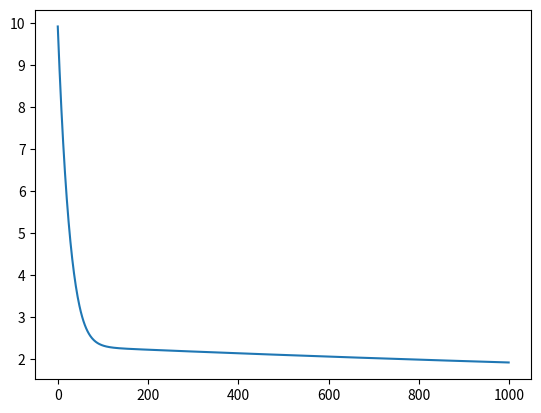
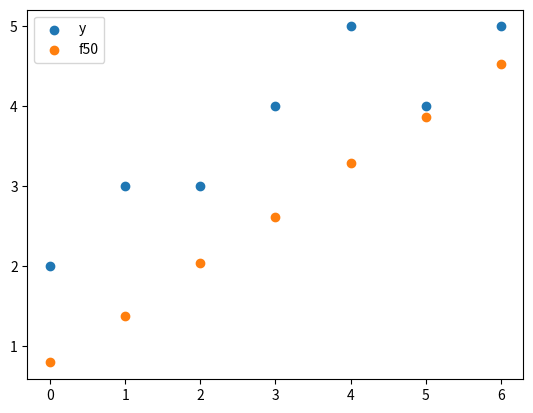
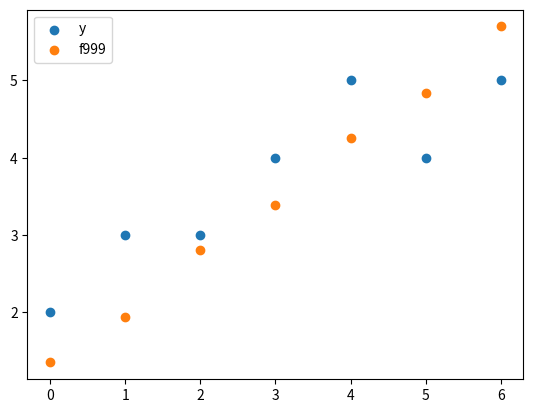
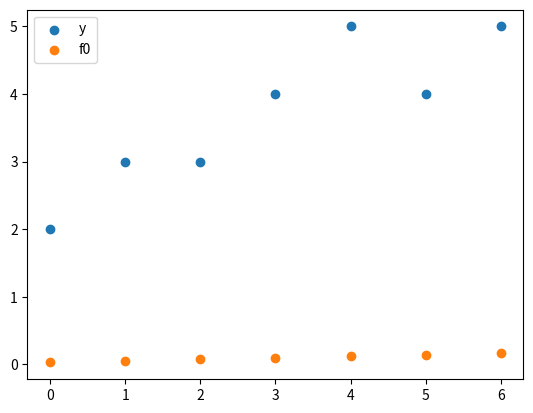

Recreate these plots in Python, in order.
import numpy as np
import matplotlib.pyplot as plt

y = np.array([2, 3, 3, 4, 5, 4, 5])
b = np.array(
    [
        [1, 1, 1, 1, 1, 1, 1],
        [1, 2, 3, 4, 5, 6, 7],
        [1, -1, 1, -1, 1, -1, 1],
    ]
)
# b = np.array(
#     [
#         [2, 3, 3, 4, 5, 4, 5],
#         [2, 3, 3, 4, 5, 4, 5],
#         [2, 3, 3, 4, 5, 4, 5],
#     ]
# )
a = 2
x = np.array([0, 0, 0])

lr = 0.0001
n = 1000


def F(x, b):
    return x[0] * b[0] + x[1] * b[1] + x[2] * b[2]


def E(y, b, x, a):
    n = len(y)
    e = 0
    for i in range(n):
        e += abs(y[i] - x[0] * b[0][i] - x[1] * b[1][i] - x[2] * b[2][i]) ** a
    return e


class Minimize:
    def __init__(self, y, b, x, a, lr, n):
        self.yn = len(y)
        self.dim_x = len(x)
        self.y = y
        self.b = b
        self.x = x
        self.a = a
        self.lr = lr
        self.n = n

    def sn(self, i):
        sn = 1
        if (
            self.y[i]
            - self.x[0] * self.b[0][i]
            - self.x[1] * self.b[1][i]
            - self.x[2] * self.b[2][i]
            > 0
        ):
            sn = 1
        elif (
            self.y[i]
            - self.x[0] * self.b[0][i]
            - self.x[1] * self.b[1][i]
            - self.x[2] * self.b[2][i]
            < 0
        ):
            sn = -1
        elif (
            self.y[i]
            - self.x[0] * self.b[0][i]
            - self.x[1] * self.b[1][i]
            - self.x[2] * self.b[2][i]
            == 0
        ):
            sn = 0
        return sn

    def gradient(self):
        g = np.zeros(self.dim_x)
        for i in range(self.dim_x):
            grad_e = 0
            for j in range(self.yn):
                grad_e += (
                    self.b[i][j]
                    * self.sn(j)
                    * abs(
                        self.y[j]
                        - self.x[0] * self.b[0][j]
                        - self.x[1] * self.b[1][j]
                        - self.x[2] * self.b[2][j]
                    )
                    ** (self.a - 1)
                )
            g[i] = -1 * self.a * grad_e
        return g

    def gradient_descent(self):
        self.norm_record = []
        self.x_record = []
        for i in range(self.n):
            g = self.gradient()
            self.x = self.x - self.lr * g
            # record x and norm
            self.x_record.append(self.x)
            self.norm_record.append(
                np.linalg.norm(
                    (
                        self.y
                        - self.x[0] * self.b[0]
                        - self.x[1] * self.b[1]
                        - self.x[2] * self.b[2]
                    ),
                    self.a,
                )
            )
        return self.norm_record, self.x_record


def plot_norm(y):
    plt.plot(y, label="norm record")
    plt.figure()


def plot_y_f(x, y, b, n):
    X = np.arange(0, len(y), 1)
    plt.scatter(X, y, label="y")
    plt.scatter(X, F(x[n], b), label=f"f{n}")
    plt.legend()
    plt.figure()


X = np.arange(0, len(y), 1)
model = Minimize(y, b, x, a, lr, n)
norm_record, x_record = model.gradient_descent()
plot_norm(norm_record)
plot_y_f(x_record, y, b, 50)
plot_y_f(x_record, y, b, 999)
plot_y_f(x_record, y, b, 0)

plt.show()
